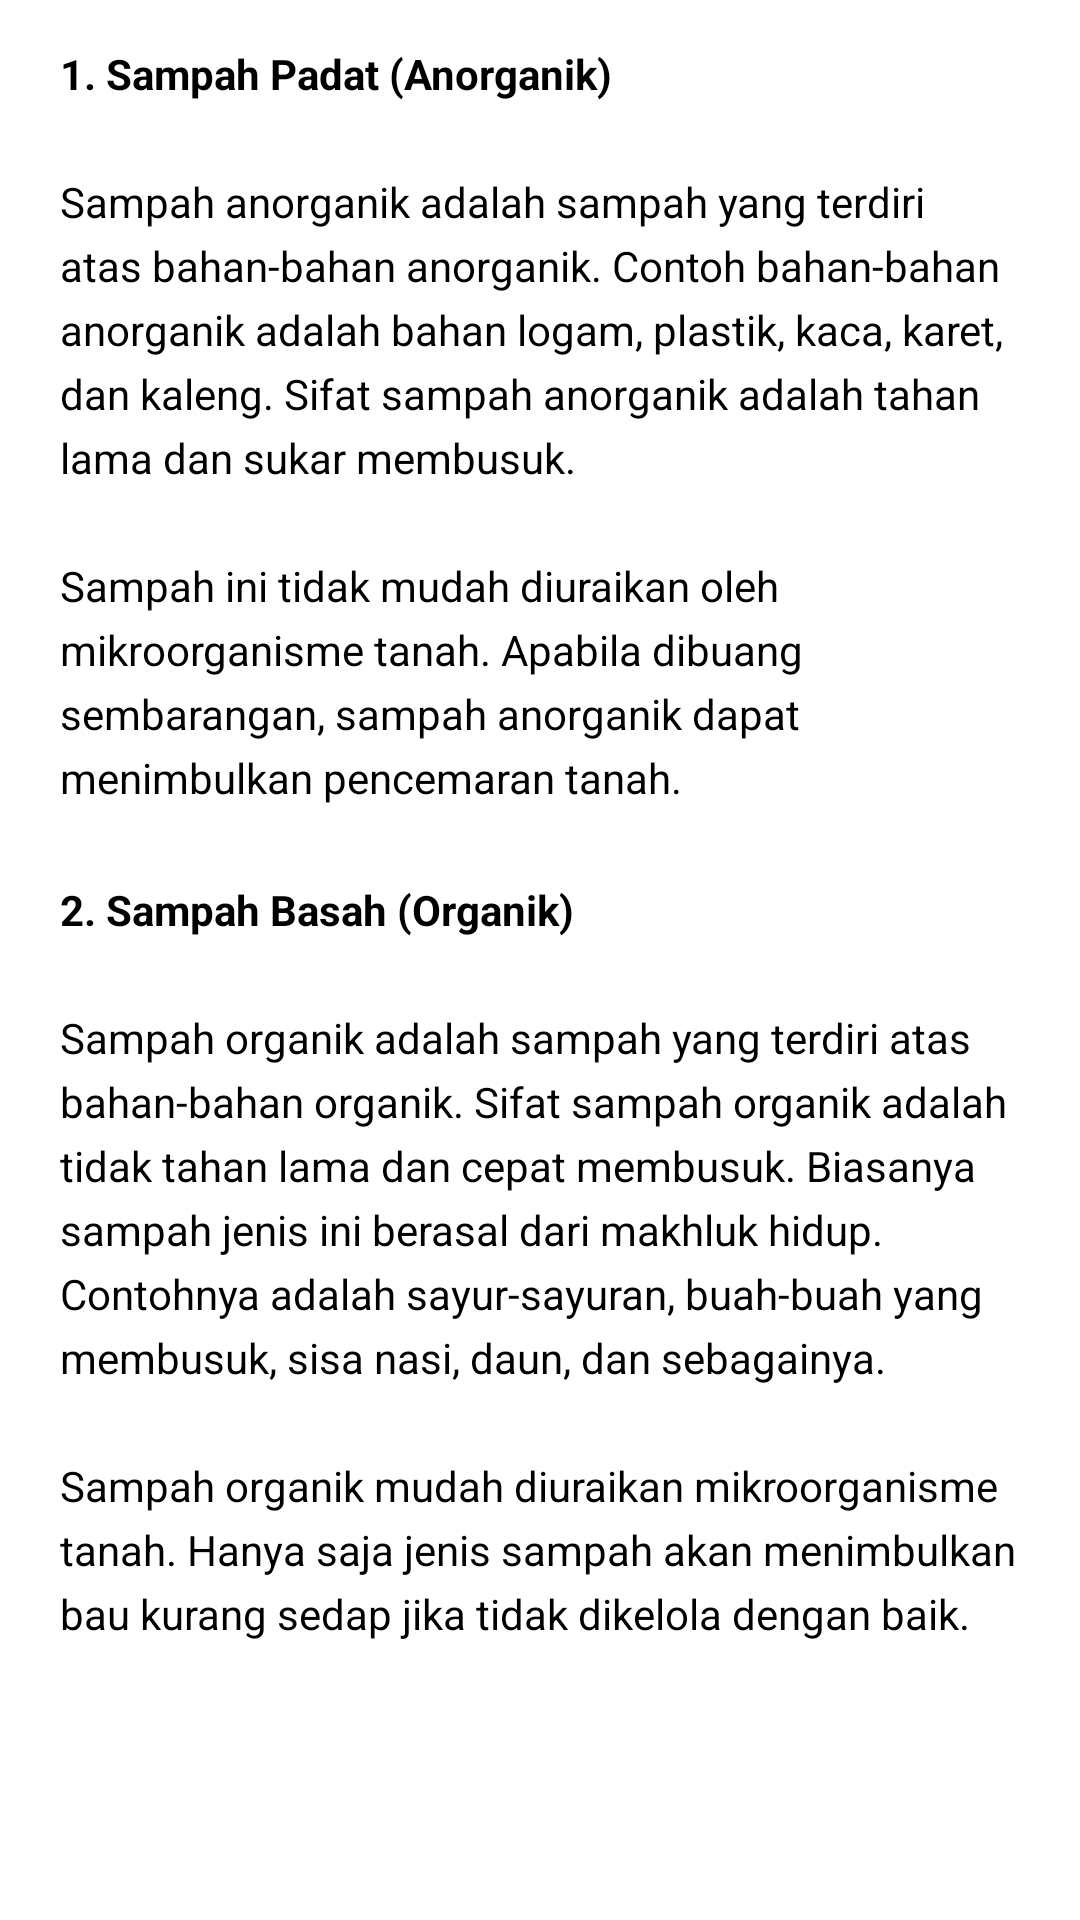

Android layout source for this screen:
<!-- AndroidManifest.xml: application theme Theme.BankSampah -->
<!-- res/layout/activity_tsampah.xml -->
<?xml version="1.0" encoding="utf-8"?>
<androidx.coordinatorlayout.widget.CoordinatorLayout xmlns:android="http://schemas.android.com/apk/res/android"
    xmlns:app="http://schemas.android.com/apk/res-auto"
    android:layout_width="match_parent"
    android:layout_height="match_parent"
    android:background="@color/white"
    android:fitsSystemWindows="true">

    <com.google.android.material.appbar.AppBarLayout
        android:layout_width="match_parent"
        android:layout_height="wrap_content"
        android:background="@android:color/transparent"
        app:elevation="0dp"/>

    <androidx.core.widget.NestedScrollView
        android:layout_width="match_parent"
        android:layout_height="match_parent"
        app:layout_behavior="@string/appbar_scrolling_view_behavior">

        <LinearLayout
            android:layout_width="match_parent"
            android:layout_height="wrap_content"
            android:orientation="vertical">

            <TextView
                android:layout_width="wrap_content"
                android:layout_height="wrap_content"
                android:layout_marginStart="20dp"
                android:layout_marginTop="15dp"
                android:layout_marginEnd="20dp"
                android:layout_marginBottom="10dp"
                android:lineSpacingExtra="5dp"
                android:text="@string/anorganik"
                android:textColor="@color/black"
                android:textSize="14sp" />

            <TextView
                android:layout_width="wrap_content"
                android:layout_height="wrap_content"
                android:layout_marginStart="20dp"
                android:layout_marginTop="15dp"
                android:layout_marginEnd="20dp"
                android:layout_marginBottom="10dp"
                android:lineSpacingExtra="5dp"
                android:text="@string/organik"
                android:textColor="@color/black"
                android:textSize="14sp" />

        </LinearLayout>

    </androidx.core.widget.NestedScrollView>

</androidx.coordinatorlayout.widget.CoordinatorLayout>
<!-- resources referenced by this layout -->
<resources>
  <color name="black">#FF000000</color>
  <color name="white">#FFFFFFFF</color>
  <string name="anorganik"><b>1. Sampah Padat (Anorganik)</b>\n\nSampah anorganik adalah sampah yang terdiri atas bahan-bahan anorganik. Contoh bahan-bahan anorganik adalah bahan logam, plastik, kaca, karet, dan kaleng. Sifat sampah anorganik adalah tahan lama dan sukar membusuk.\n\nSampah ini tidak mudah diuraikan oleh mikroorganisme tanah. Apabila dibuang sembarangan, sampah anorganik dapat menimbulkan pencemaran tanah.</string>
  <string name="organik"><b>2. Sampah Basah (Organik)</b>\n\nSampah organik adalah sampah yang terdiri atas bahan-bahan organik. Sifat sampah organik adalah tidak tahan lama dan cepat membusuk. Biasanya sampah jenis ini berasal dari makhluk hidup. Contohnya adalah sayur-sayuran, buah-buah yang membusuk, sisa nasi, daun, dan sebagainya.\n\nSampah organik mudah diuraikan mikroorganisme tanah. Hanya saja jenis sampah akan menimbulkan bau kurang sedap jika tidak dikelola dengan baik.</string>
  <style name="Theme.BankSampah" parent="Theme.MaterialComponents.DayNight.DarkActionBar">
          
          <item name="colorPrimary">@color/teal_200</item>
          <item name="colorPrimaryVariant">@color/teal_700</item>
          <item name="colorOnPrimary">@color/white</item>
          
          <item name="colorSecondary">@color/teal_200</item>
          <item name="colorSecondaryVariant">@color/teal_700</item>
          <item name="colorOnSecondary">@color/black</item>
          
          <item name="android:statusBarColor">?attr/colorPrimaryVariant</item>
          
      </style>
  <color name="teal_200">#FF03DAC5</color>
  <color name="teal_700">#FF018786</color>
</resources>
